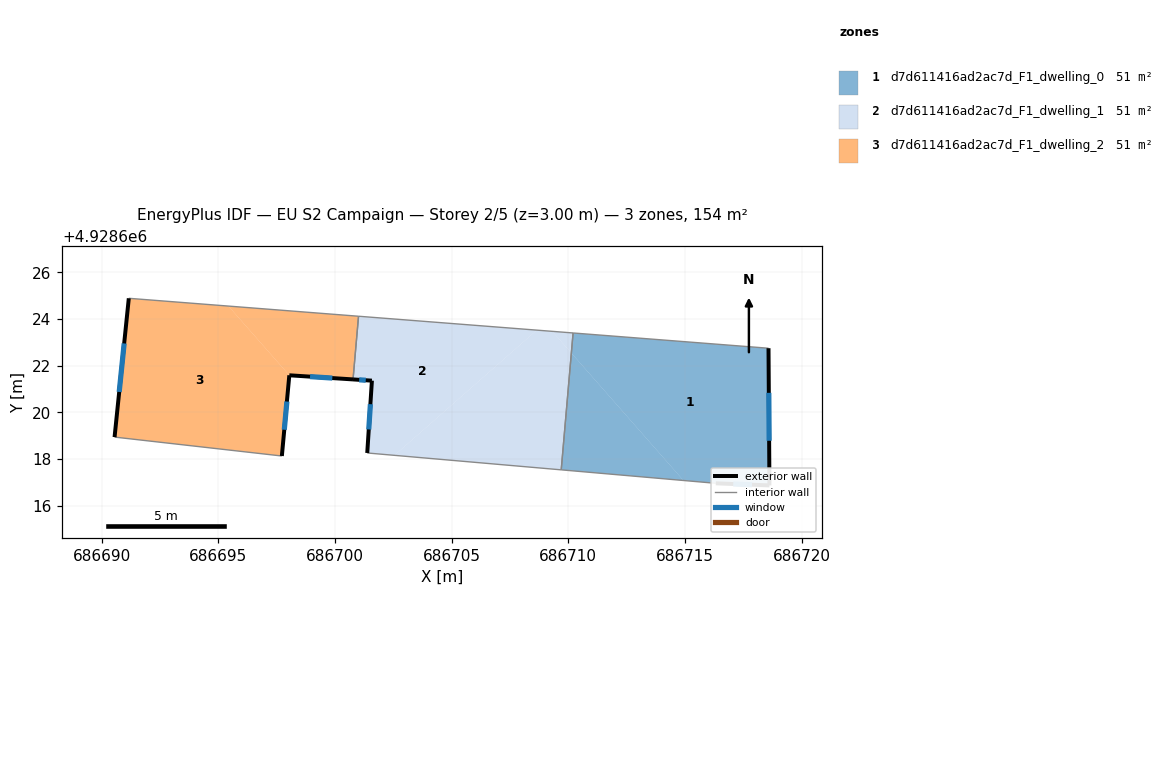
=== STOREY PLAN SPEC (per zone: floor XY polygon, exterior-wall plan segments, windows/doors) ===
zone 1: d7d611416ad2ac7d_F1_dwelling_0  (51.3 m²)
  floor: (686710.13, 4928622.54) (686714.93, 4928617.08) (686709.69, 4928617.53)
  floor: (686718.58, 4928622.74) (686718.62, 4928616.86) (686716.32, 4928616.95) (686714.93, 4928617.08) (686710.13, 4928622.54) (686710.20, 4928623.40)
  exterior wall: (686718.62, 4928616.86) – (686718.58, 4928622.74)  [5.9 m]
    window: (686718.61, 4928618.78) – (686718.59, 4928620.83)  [2.2 m²]
  exterior wall: (686716.32, 4928616.95) – (686718.62, 4928616.86)  [2.3 m]
    window: (686717.07, 4928616.92) – (686717.87, 4928616.89)  [0.8 m²]
  interior walls: 3
zone 2: d7d611416ad2ac7d_F1_dwelling_1  (51.3 m²)
  floor: (686709.31, 4928623.47) (686710.13, 4928622.54) (686709.69, 4928617.53) (686702.55, 4928618.15) (686708.65, 4928623.52)
  floor: (686710.20, 4928623.40) (686710.13, 4928622.54) (686709.31, 4928623.47)
  floor: (686708.65, 4928623.52) (686702.55, 4928618.15) (686701.38, 4928618.25) (686701.58, 4928621.35) (686700.77, 4928621.41) (686701.01, 4928624.12)
  exterior wall: (686701.58, 4928621.35) – (686701.38, 4928618.25)  [3.1 m]
    window: (686701.51, 4928620.35) – (686701.45, 4928619.26)  [1.1 m²]
  exterior wall: (686700.77, 4928621.41) – (686701.58, 4928621.35)  [0.8 m]
    window: (686701.03, 4928621.39) – (686701.32, 4928621.37)  [0.3 m²]
  interior walls: 4
zone 3: d7d611416ad2ac7d_F1_dwelling_2  (51.3 m²)
  floor: (686701.01, 4928624.12) (686700.77, 4928621.41) (686698.04, 4928621.58) (686695.43, 4928624.55)
  floor: (686695.43, 4928624.55) (686698.04, 4928621.58) (686697.72, 4928618.12) (686690.55, 4928618.93) (686691.16, 4928624.88)
  exterior wall: (686698.04, 4928621.58) – (686700.77, 4928621.41)  [2.7 m]
    window: (686698.93, 4928621.53) – (686699.88, 4928621.46)  [1.0 m²]
  exterior wall: (686697.72, 4928618.12) – (686698.04, 4928621.58)  [3.5 m]
    window: (686697.82, 4928619.25) – (686697.94, 4928620.46)  [1.3 m²]
  exterior wall: (686691.16, 4928624.88) – (686690.55, 4928618.93)  [6.0 m]
    window: (686690.96, 4928622.95) – (686690.75, 4928620.87)  [2.2 m²]
  interior walls: 3

=== DERIVED (storey summary) ===
Building: EU S2 Campaign
Storey: 2 of 5  (floor level z = 3.00 m)
Storey gross floor area: 154.0 m²
Zones on this storey: 3
  - d7d611416ad2ac7d_F1_dwelling_0: floor 51.3 m²; exterior wall 8.2 m (24.5 m²); 2 window(s) 3.0 m²; WWR 12.2%
  - d7d611416ad2ac7d_F1_dwelling_1: floor 51.3 m²; exterior wall 3.9 m (11.8 m²); 2 window(s) 1.4 m²; WWR 12.2%
  - d7d611416ad2ac7d_F1_dwelling_2: floor 51.3 m²; exterior wall 12.2 m (36.6 m²); 3 window(s) 4.5 m²; WWR 12.2%
Zone adjacency (shared interzone walls):
  - d7d611416ad2ac7d_F1_dwelling_0 ↔ d7d611416ad2ac7d_F1_dwelling_1
  - d7d611416ad2ac7d_F1_dwelling_1 ↔ d7d611416ad2ac7d_F1_dwelling_2